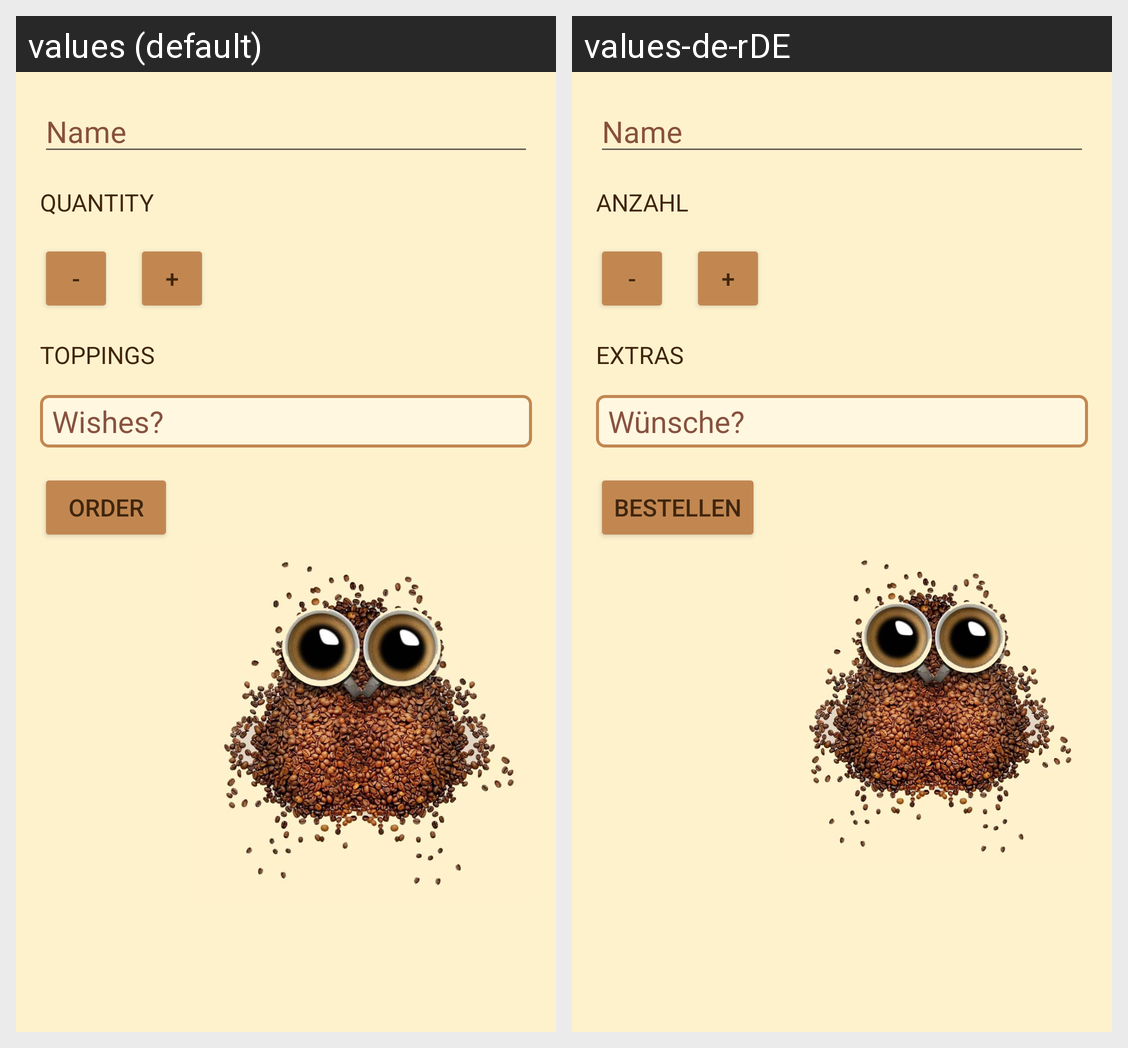

The same Android screen rendered under two of its app's locales, left to right. List the strings drawn on it with the default value and each locale's translation.
Android screen res/layout/activity_main.xml rendered under 2 locales, left to right: values (default), values-de-rDE. Device: Nexus 5 (rendered at 1080×1920; each locale shown at half size, 540×960, under a caption strip naming it); theme AppTheme.
Strings drawn on this screen, with the default value and each locale's value (text and hints the layout hard-codes, and strings that could not be matched under every locale, appear in the picture but are not listed):

name
  values: Name
  values-de-rDE: Name

quantity
  values: Quantity
  values-de-rDE: Anzahl

decrement
  values: -
  values-de-rDE: -  [not translated; the default value is used]

increment
  values: +
  values-de-rDE: +  [not translated; the default value is used]

toppings
  values: Toppings
  values-de-rDE: Extras

wishes
  values: Wishes?
  values-de-rDE: Wünsche?

order
  values: Order
  values-de-rDE: Bestellen
